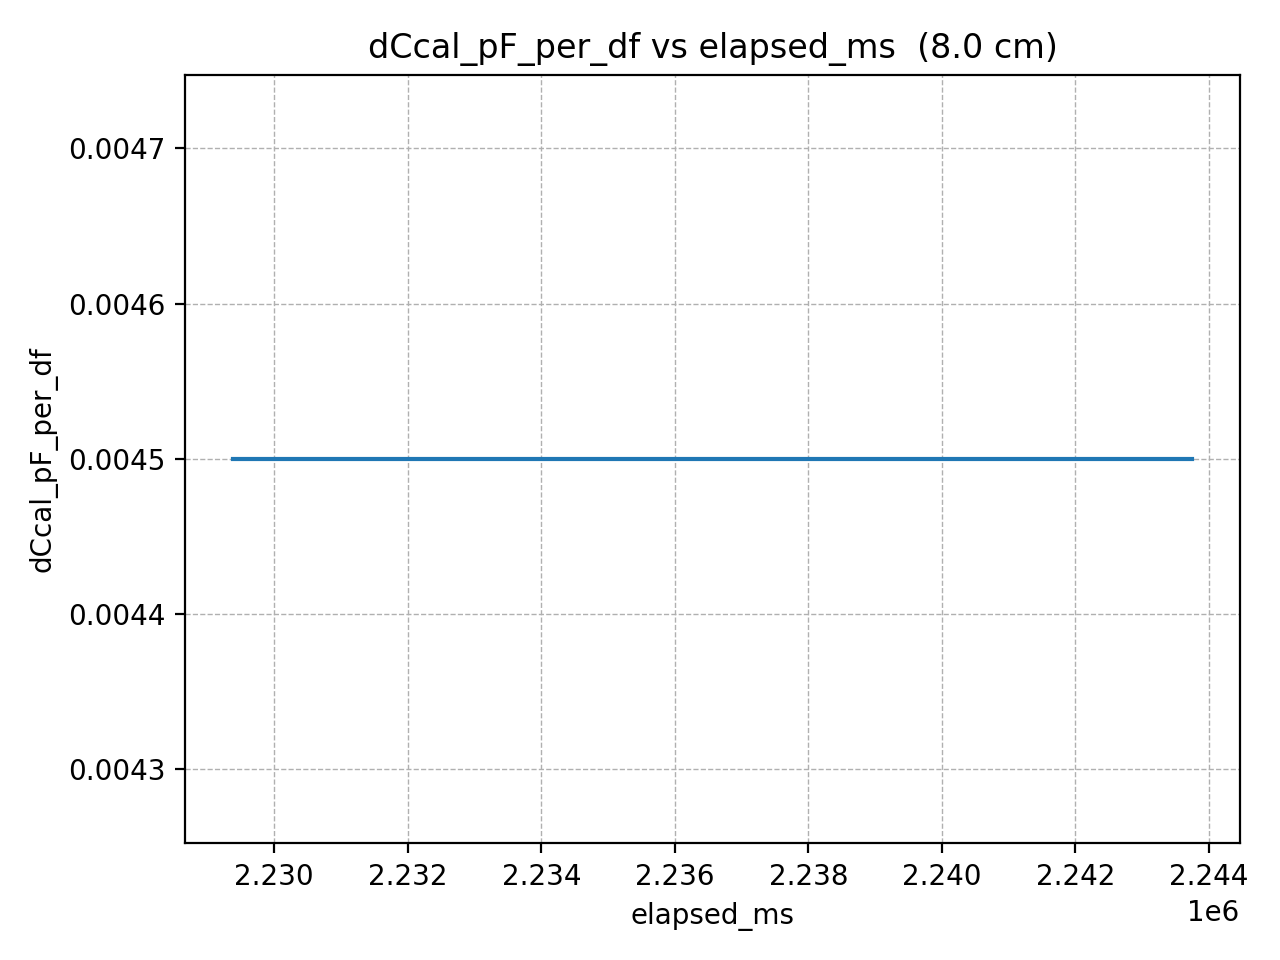

Source data for this figure (header and first rows):
elapsed_ms, dCcal_pF_per_df
2229386, 0.0045
2231437, 0.0045
2233488, 0.0045
2235539, 0.0045
2237590, 0.0045
2239641, 0.0045
2241692, 0.0045
2243743, 0.0045
